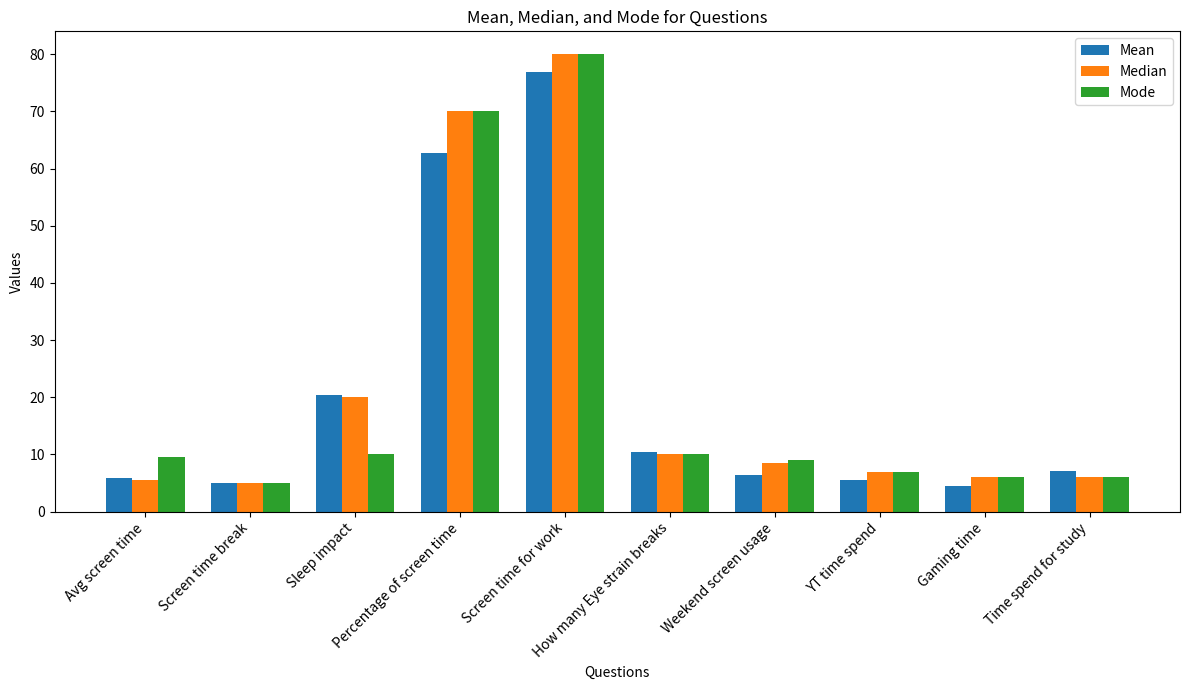

Python code for this plot:
import matplotlib.pyplot as plt
import numpy as np

# Define the questions/categories
questions = [
    "Avg screen time", "Screen time break", "Sleep impact", 
    "Percentage of screen time", "Screen time for work", 
    "How many Eye strain breaks", "Weekend screen usage", 
    "YT time spend", "Gaming time", "Time spend for study"
]

# Values for Mean, Median, and Mode based on the table
mean_values = [5.96, 4.92, 20.38, 62.69, 76.92, 10.38, 6.38, 5.54, 4.46, 7.15]
median_values = [5.5, 5, 20, 70, 80, 10, 8.5, 7, 6, 6]
mode_values = [9.5, 5, 10, 70, 80, 10, 9, 7, 6, 6]

x = np.arange(len(questions))  # Label locations

# Plotting
width = 0.25  # Width of bars
fig, ax = plt.subplots(figsize=(12, 7))

# Creating bars for Mean, Median, and Mode
bar1 = ax.bar(x - width, mean_values, width, label='Mean')
bar2 = ax.bar(x, median_values, width, label='Median')
bar3 = ax.bar(x + width, mode_values, width, label='Mode')

# Adding labels and titles
ax.set_ylabel('Values')
ax.set_xlabel('Questions')
ax.set_title('Mean, Median, and Mode for Questions')
ax.set_xticks(x)
ax.set_xticklabels(questions, rotation=45, ha="right")
ax.legend()

plt.tight_layout()
plt.show()
